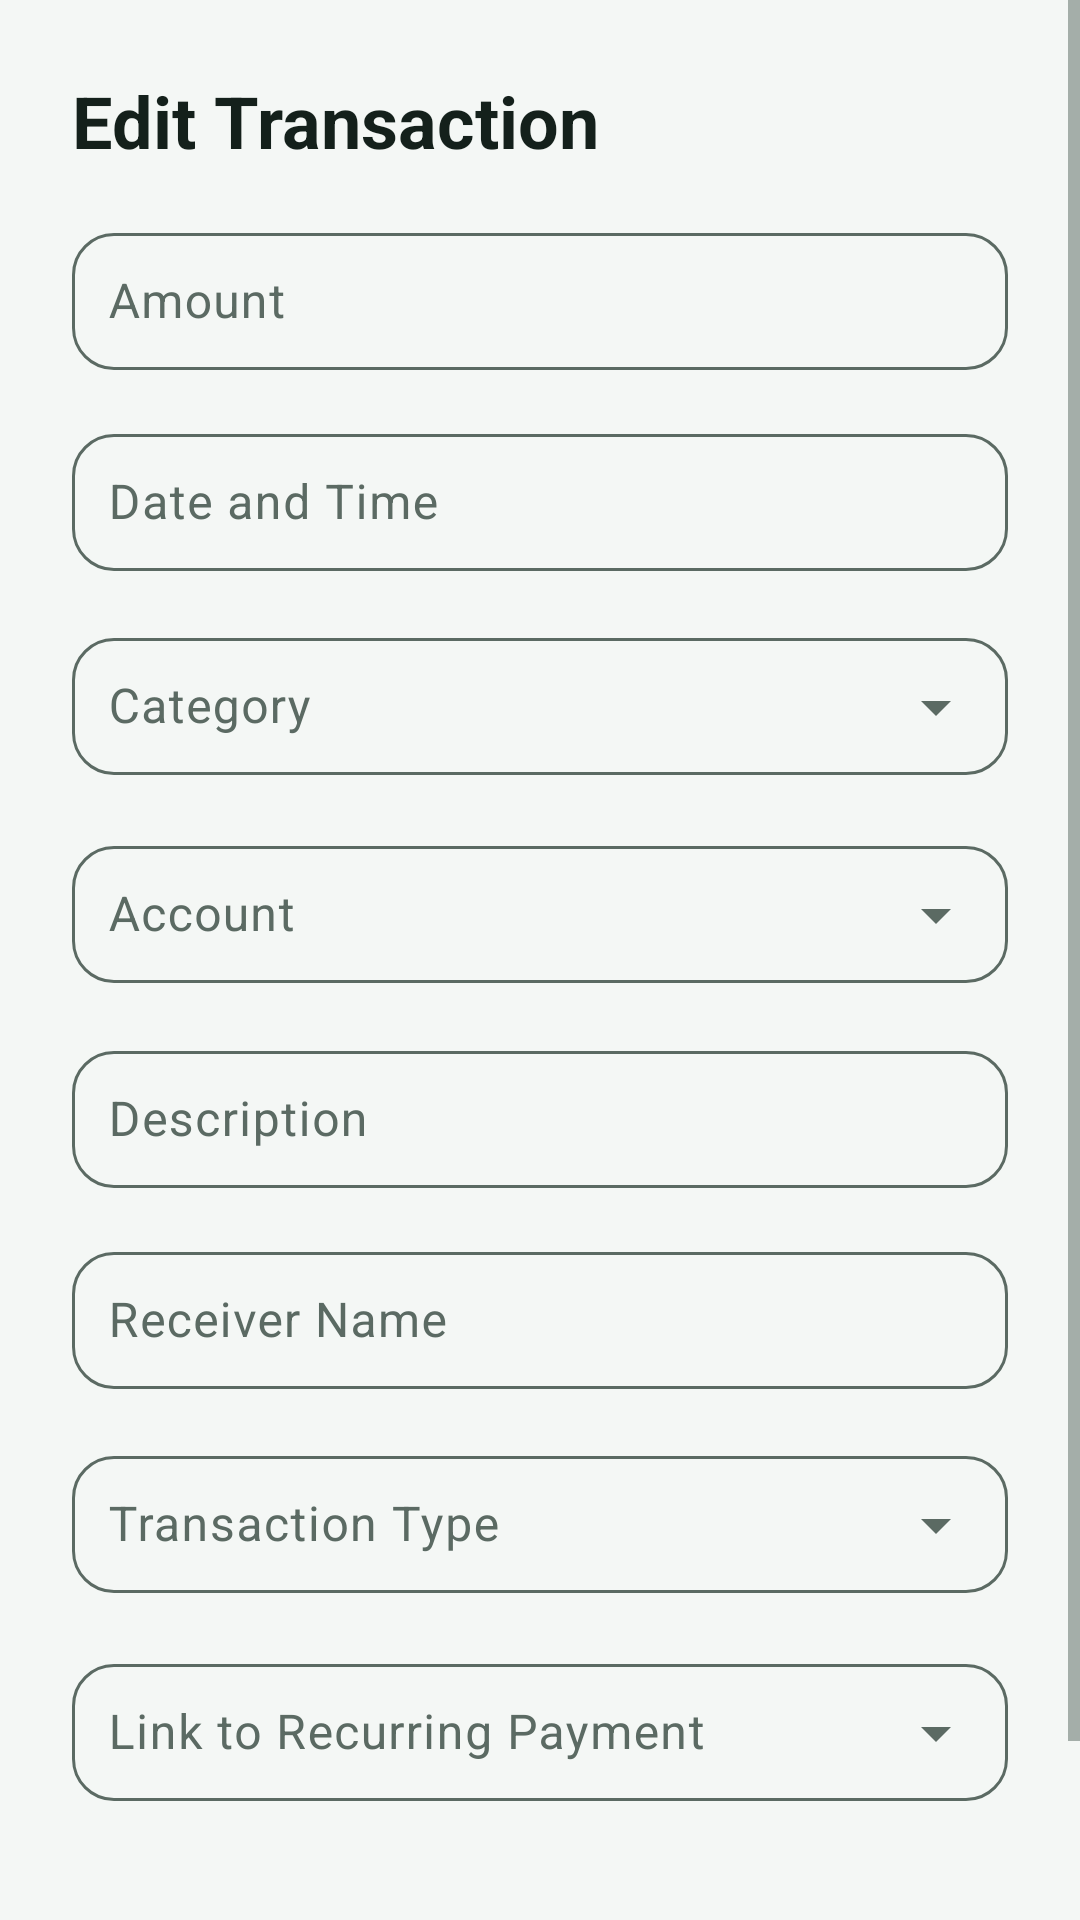

This screen was rendered from an Android layout file. Write that file and the resources it references.
<!-- AndroidManifest.xml: application theme Theme.ExpenseMate -->
<!-- res/layout/dialog_edit_transaction.xml -->
<?xml version="1.0" encoding="utf-8"?>
<ScrollView xmlns:android="http://schemas.android.com/apk/res/android"
    xmlns:app="http://schemas.android.com/apk/res-auto"
    android:layout_width="match_parent"
    android:layout_height="wrap_content">

    <LinearLayout
        android:layout_width="match_parent"
        android:layout_height="wrap_content"
        android:orientation="vertical"
        android:padding="24dp">

        <TextView
            android:layout_width="match_parent"
            android:layout_height="wrap_content"
            android:text="Edit Transaction"
            android:textColor="?attr/colorOnSurface"
            android:textAppearance="?attr/textAppearanceHeadlineSmall"
            android:textStyle="bold"
            android:layout_marginBottom="16dp"/>

        <com.google.android.material.textfield.TextInputLayout
            android:layout_width="match_parent"
            android:layout_height="wrap_content"
            android:layout_marginBottom="16dp"
            android:hint="Amount"
            style="@style/Widget.Material3.TextInputLayout.OutlinedBox">

            <com.google.android.material.textfield.TextInputEditText
                android:id="@+id/etAmount"
                android:layout_width="match_parent"
                android:layout_height="wrap_content"
                android:inputType="numberDecimal"
                android:textColor="?attr/colorOnSurface"
                android:padding="12dp" />
        </com.google.android.material.textfield.TextInputLayout>

        <com.google.android.material.textfield.TextInputLayout
            android:layout_width="match_parent"
            android:layout_height="wrap_content"
            android:layout_marginBottom="16dp"
            android:hint="Date and Time"
            style="@style/Widget.Material3.TextInputLayout.OutlinedBox">

            <com.google.android.material.textfield.TextInputEditText
                android:id="@+id/etDate"
                android:layout_width="match_parent"
                android:layout_height="wrap_content"
                android:inputType="none"
                android:focusable="false"
                android:clickable="true"
                android:textColor="?attr/colorOnSurface"
                android:padding="12dp" />
        </com.google.android.material.textfield.TextInputLayout>

        <com.google.android.material.textfield.TextInputLayout
            android:id="@+id/tilCategory"
            android:layout_width="match_parent"
            android:layout_height="wrap_content"
            android:layout_marginBottom="16dp"
            style="@style/Widget.Material3.TextInputLayout.OutlinedBox.ExposedDropdownMenu"
            android:hint="Category">

            <AutoCompleteTextView
                android:id="@+id/etCategory"
                android:layout_width="match_parent"
                android:layout_height="wrap_content"
                android:inputType="none"
                android:textColor="?attr/colorOnSurface"
                android:padding="12dp"
                android:focusable="false"
                android:clickable="true" />

        </com.google.android.material.textfield.TextInputLayout>

        <com.google.android.material.textfield.TextInputLayout
            android:id="@+id/tilAccount"
            android:layout_width="match_parent"
            android:layout_height="wrap_content"
            android:layout_marginBottom="16dp"
            android:hint="Account"
            style="@style/Widget.Material3.TextInputLayout.OutlinedBox.ExposedDropdownMenu">

            <AutoCompleteTextView
                android:id="@+id/etAccount"
                android:layout_width="match_parent"
                android:layout_height="wrap_content"
                android:inputType="none"
                android:textColor="?attr/colorOnSurface"
                android:padding="12dp"
                android:focusable="false"
                android:clickable="true" />

        </com.google.android.material.textfield.TextInputLayout>

        <com.google.android.material.textfield.TextInputLayout
            android:layout_width="match_parent"
            android:layout_height="wrap_content"
            android:layout_marginBottom="16dp"
            android:hint="Description"
            style="@style/Widget.Material3.TextInputLayout.OutlinedBox">

            <com.google.android.material.textfield.TextInputEditText
                android:id="@+id/etDescription"
                android:layout_width="match_parent"
                android:layout_height="wrap_content"
                android:inputType="text"
                android:textColor="?attr/colorOnSurface"
                android:padding="12dp" />
        </com.google.android.material.textfield.TextInputLayout>

        <com.google.android.material.textfield.TextInputLayout
            android:layout_width="match_parent"
            android:layout_height="wrap_content"
            android:layout_marginBottom="16dp"
            android:hint="Receiver Name"
            style="@style/Widget.Material3.TextInputLayout.OutlinedBox">

            <com.google.android.material.textfield.TextInputEditText
                android:id="@+id/etReceiverName"
                android:layout_width="match_parent"
                android:layout_height="wrap_content"
                android:inputType="text"
                android:textColor="?attr/colorOnSurface"
                android:padding="12dp" />
        </com.google.android.material.textfield.TextInputLayout>

        <com.google.android.material.textfield.TextInputLayout
            android:id="@+id/tilTransactionType"
            android:layout_width="match_parent"
            android:layout_height="wrap_content"
            android:layout_marginBottom="16dp"
            style="@style/Widget.Material3.TextInputLayout.OutlinedBox.ExposedDropdownMenu"
            android:hint="Transaction Type">

            <AutoCompleteTextView
                android:id="@+id/etTransactionType"
                android:layout_width="match_parent"
                android:layout_height="wrap_content"
                android:inputType="none"
                android:textColor="?attr/colorOnSurface"
                android:padding="12dp"
                android:focusable="false"
                android:clickable="true" />

        </com.google.android.material.textfield.TextInputLayout>

        <com.google.android.material.textfield.TextInputLayout
            android:id="@+id/tilRecurringPayment"
            android:layout_width="match_parent"
            android:layout_height="wrap_content"
            android:layout_marginBottom="16dp"
            style="@style/Widget.Material3.TextInputLayout.OutlinedBox.ExposedDropdownMenu"
            android:hint="Link to Recurring Payment">

            <AutoCompleteTextView
                android:id="@+id/etRecurringPayment"
                android:layout_width="match_parent"
                android:layout_height="wrap_content"
                android:inputType="none"
                android:textColor="?attr/colorOnSurface"
                android:padding="12dp"
                android:focusable="false"
                android:clickable="true"
                android:minHeight="35dp"
                android:background="@null" />

        </com.google.android.material.textfield.TextInputLayout>

        <LinearLayout
            android:layout_width="match_parent"
            android:layout_height="wrap_content"
            android:orientation="horizontal"
            android:gravity="end"
            android:layout_marginTop="16dp">

            <com.google.android.material.button.MaterialButton
                android:id="@+id/btnNegative"
                android:layout_width="wrap_content"
                android:layout_height="wrap_content"
                android:layout_marginEnd="8dp"
                android:text="Cancel"
                style="@style/Widget.Material3.Button.TextButton"
                android:textColor="?attr/colorError" />

            <com.google.android.material.button.MaterialButton
                android:id="@+id/btnPositive"
                android:layout_width="wrap_content"
                android:layout_height="wrap_content"
                android:text="Save"
                style="@style/Widget.Material3.Button.TextButton" />
        </LinearLayout>

    </LinearLayout>

</ScrollView>
<!-- resources referenced by this layout -->
<resources>
  <color name="primary">#0E6B5A</color>
  <color name="on_primary">#FFFFFF</color>
  <color name="primary_container">#CFEDE3</color>
  <color name="on_primary_container">#00382D</color>
  <color name="transfer">#37548F</color>
  <color name="alert">#B23A2C</color>
  <color name="background">#F4F7F5</color>
  <color name="on_surface">#14201B</color>
  <color name="surface">#FFFFFF</color>
  <color name="surface_variant">#E8F0EC</color>
  <color name="on_surface_variant">#5B6A63</color>
  <color name="outline">#DDE6E1</color>
  <style name="ThemeOverlay.ExpenseMate.BottomSheet" parent="ThemeOverlay.Material3.BottomSheetDialog">
          <item name="bottomSheetStyle">@style/Widget.ExpenseMate.BottomSheet</item>
          <item name="android:navigationBarColor">@color/surface</item>
      </style>
  <style name="Widget.ExpenseMate.Toolbar" parent="Widget.Material3.Toolbar">
          <item name="android:background">@color/background</item>
          <item name="titleTextAppearance">@style/Text.ExpenseMate.ScreenTitle</item>
      </style>
  <style name="Widget.ExpenseMate.Card" parent="Widget.Material3.CardView.Filled">
          <item name="cardBackgroundColor">@color/surface</item>
          <item name="cardCornerRadius">16dp</item>
          <item name="cardElevation">0dp</item>
          <item name="strokeWidth">0dp</item>
      </style>
  <style name="Widget.ExpenseMate.Field" parent="Widget.Material3.TextInputLayout.FilledBox">
          <item name="boxBackgroundColor">@color/field_box</item>
          <item name="boxStrokeWidth">0dp</item>
          <item name="boxStrokeWidthFocused">0dp</item>
          <item name="boxCornerRadiusTopStart">14dp</item>
          <item name="boxCornerRadiusTopEnd">14dp</item>
          <item name="boxCornerRadiusBottomStart">14dp</item>
          <item name="boxCornerRadiusBottomEnd">14dp</item>
      </style>
  <style name="Widget.ExpenseMate.BottomSheet" parent="Widget.Material3.BottomSheet.Modal">
          <item name="backgroundTint">@color/surface</item>
          <item name="shapeAppearance">@style/Shape.ExpenseMate.Sheet</item>
      </style>
  <style name="Text.ExpenseMate.ScreenTitle" parent="TextAppearance.Material3.TitleLarge">
          <item name="android:fontFamily">sans-serif-medium</item>
          <item name="android:textColor">@color/on_surface</item>
      </style>
  <style name="Shape.ExpenseMate.Sheet" parent="">
          <item name="cornerFamily">rounded</item>
          <item name="cornerSizeTopLeft">22dp</item>
          <item name="cornerSizeTopRight">22dp</item>
          <item name="cornerSizeBottomLeft">0dp</item>
          <item name="cornerSizeBottomRight">0dp</item>
      </style>
</resources>
